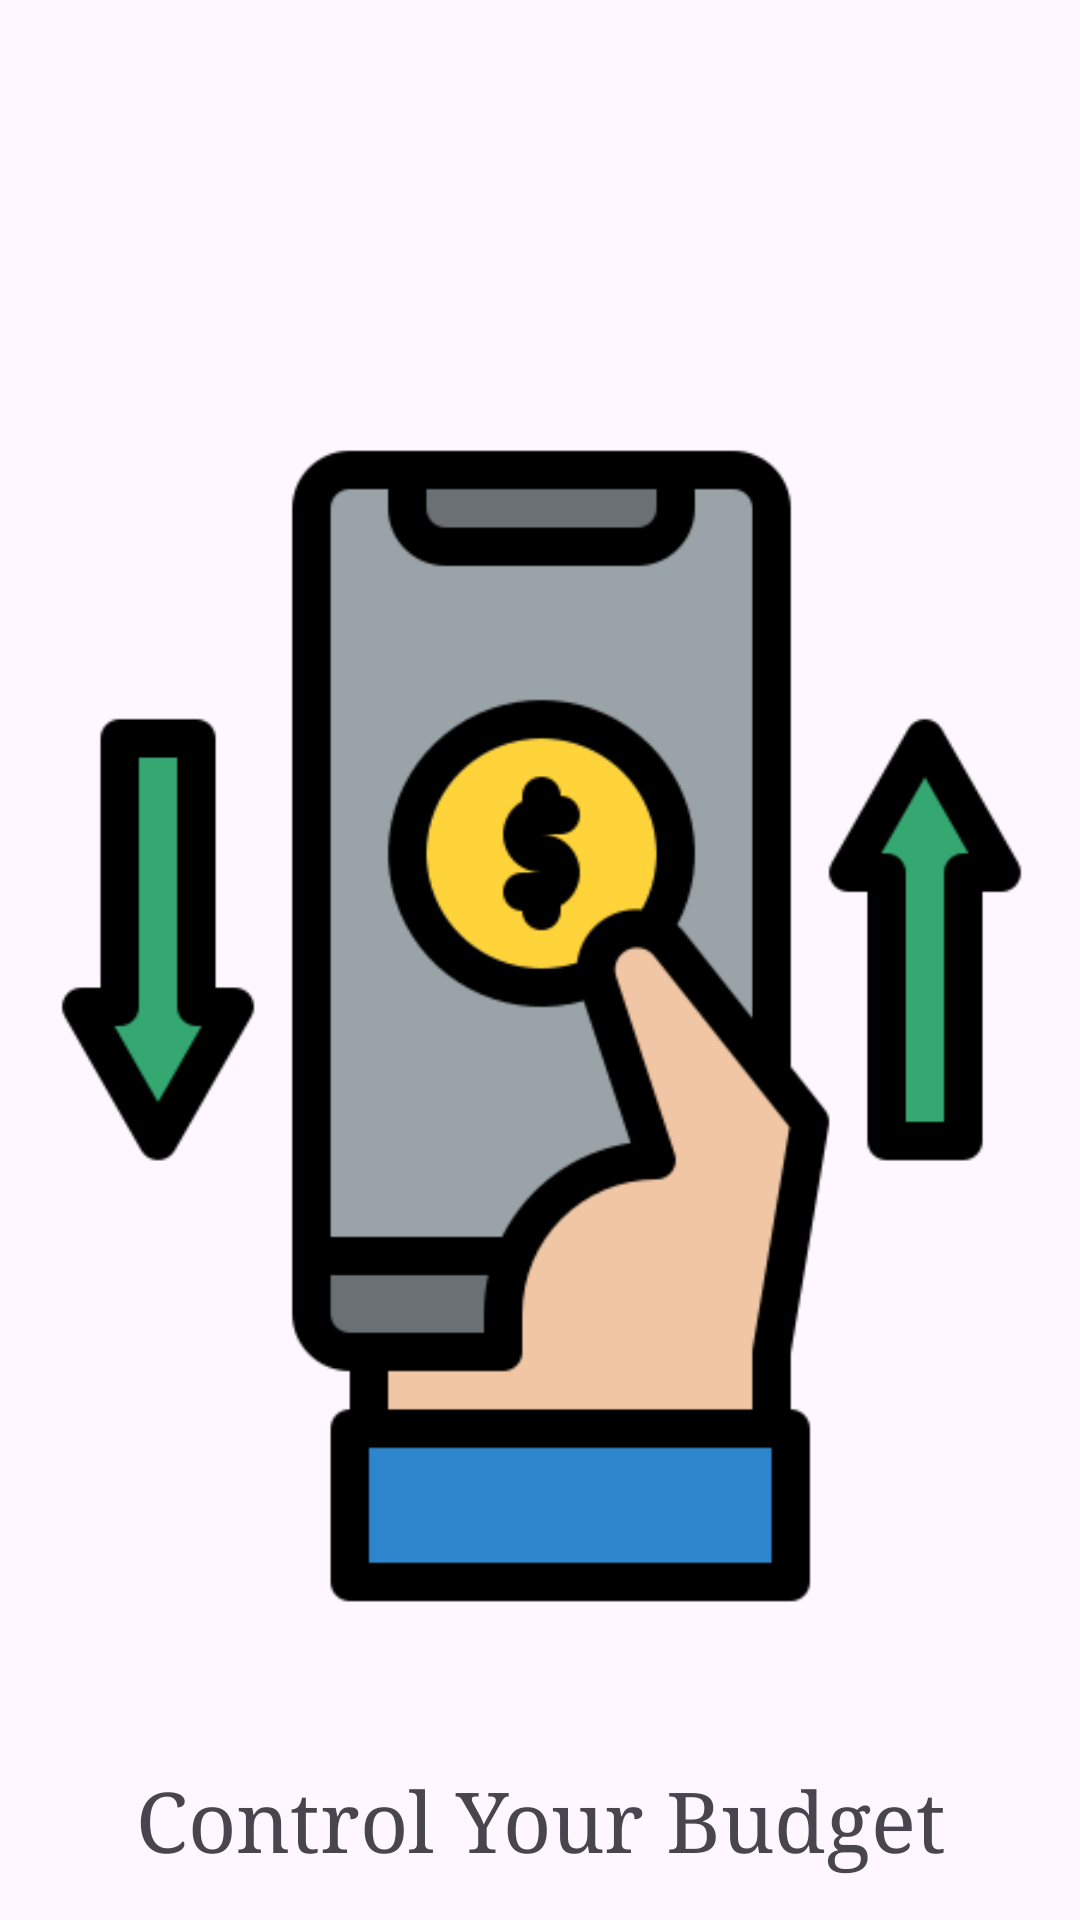

Here is an Android app screen rendered from its layout file. Give the layout XML and the strings, colors and styles it references.
<!-- AndroidManifest.xml: application theme Base.Theme.FinanceApp -->
<!-- res/layout/activity_loading_sc1.xml -->
<?xml version="1.0" encoding="utf-8"?>
<androidx.constraintlayout.widget.ConstraintLayout xmlns:android="http://schemas.android.com/apk/res/android"
    xmlns:app="http://schemas.android.com/apk/res-auto"
    xmlns:tools="http://schemas.android.com/tools"
    android:id="@+id/main"
    android:layout_width="match_parent"
    android:layout_height="match_parent"
    tools:context=".loading_sc1">


        <LinearLayout
            android:layout_width="409dp"
            android:layout_height="729dp"
            android:orientation="vertical"
            app:layout_constraintBottom_toBottomOf="parent"
            app:layout_constraintEnd_toEndOf="parent"
            app:layout_constraintHorizontal_bias="0.5"
            app:layout_constraintStart_toStartOf="parent"
            app:layout_constraintTop_toTopOf="parent"
            app:layout_constraintVertical_bias="0.5">

            <ImageView
                android:id="@+id/imageView2"
                android:layout_width="match_parent"
                android:layout_height="wrap_content"
                android:translationY="130dp"
                app:srcCompat="@drawable/img1finance" />

            <TextView
                android:id="@+id/textView2"
                android:layout_width="match_parent"
                android:layout_height="wrap_content"
                android:text="Control Your Budget"
                android:translationY="120dp"
                android:textSize="28sp"
                android:gravity="center"
                android:fontFamily="serif"/>
        </LinearLayout>
    </androidx.constraintlayout.widget.ConstraintLayout>
<!-- resources referenced by this layout -->
<resources>
  <!-- drawable img1finance: png bitmap (drawable, 18359 bytes) -->
  <style name="Base.Theme.FinanceApp" parent="Theme.Material3.DayNight.NoActionBar">
          
          <item name="colorPrimary">@color/purple_500</item>
          <item name="colorPrimaryVariant">@color/purple_700</item>
          <item name="colorOnPrimary">@color/white</item>
          
          <item name="colorSecondary">@color/teal_200</item>
          <item name="colorSecondaryVariant">@color/teal_700</item>
          <item name="colorOnSecondary">@color/black</item>
          
          <item name="android:statusBarColor">?attr/colorPrimaryVariant</item>
      </style>
  <color name="purple_500">#FF6200EE</color>
  <color name="purple_700">#FF3700B3</color>
  <color name="white">#FFFFFFFF</color>
  <color name="teal_200">#FF03DAC5</color>
  <color name="teal_700">#FF018786</color>
  <color name="black">#FF000000</color>
</resources>
